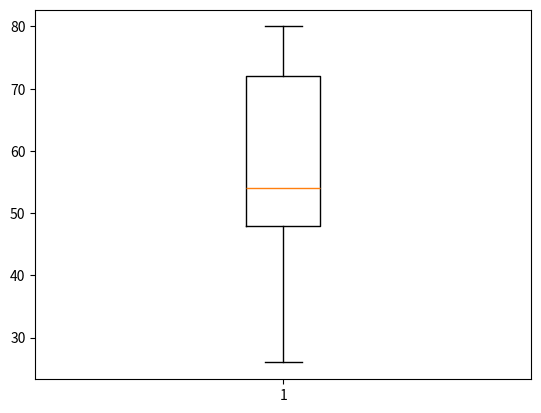

Here is the Python script that generated this plot:
import matplotlib.pyplot as plt
import numpy as np

vek=np.array([50,60,37,45,80,62,34,51,49,48,26,75,72,68,72,45,49,64,72,77,54])

print("Median vekov:", np.median(vek))
print("Prvý kvantil vekov:", np.quantile(vek, 0.25))
print("Tretí kvantil vekov:", np.quantile(vek, 0.75))

print("Na boxplote vidíme, to čo nám už povedali aj hodnoty kvantilov")
print("a to, že naše dáta nie sú rovnomerne roznomerne rozdelené okolo")
print("medianu, vidíme, že 25% dát pod medianom je v intervale (48,54)")
print("čiže veľkosti 6 a 25% dát nad medianom je v intervale (54,72)")
print("čiže veľkosti 18, čiže výrazne väčšom, pri normálnom rozdelení")
print("by sme očakávali symetrické rozdelenie okolo medianu")
print("preto toto rozdelenie nemôžeme považovať za normálne!")

plt.boxplot(vek)
plt.show()


